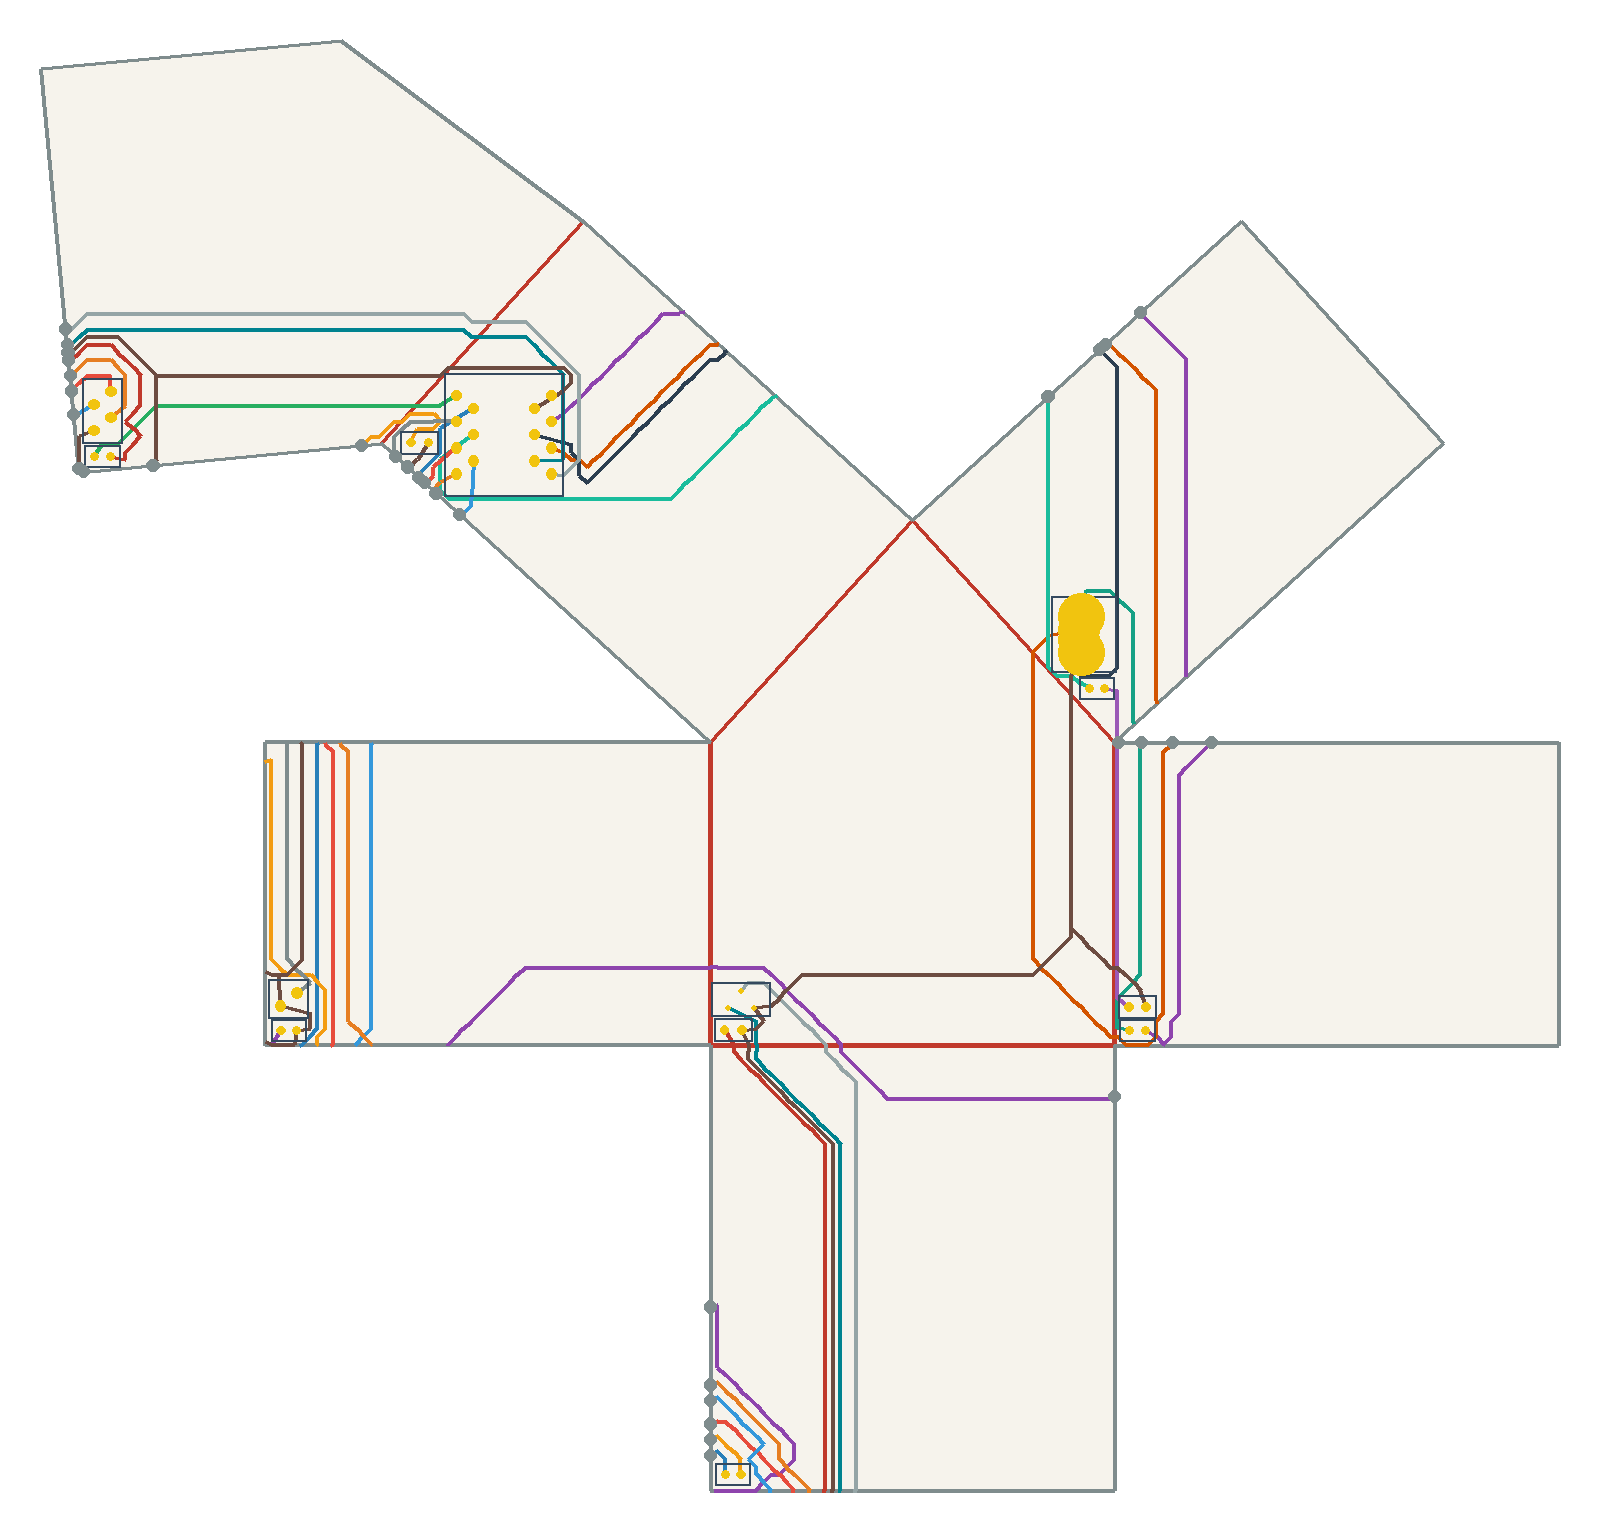

The file beside this chart, header and first rows:
net, connected, length_mm, segment_count, panel_sequence, fold_sequence, crossing_kind, crossing_fold_id, crossing_theta_deg, crossing_predicted_strain, crossing_x_mm, crossing_y_mm
VBUS, 1, 97.9, 60, 4 3 4 3, S2, seam, 2, 42.27, 0.1051, 84.17, 59.13
V5, 1, 386.6, 228, 3 4 5 2 3 2 0 2 0 6 2 6 2 1 2 1 6, S2 S3 S1 C0 C1 S0 S5 S6, seam, 2, 42.27, 0.1051, 97.86, 59.13
V5, 1, 386.6, 228, 3 4 5 2 3 2 0 2 0 6 2 6 2 1 2 1 6, S2 S3 S1 C0 C1 S0 S5 S6, seam, 3, 95.45, 0.2374, 83.89, 142.9
V5, 1, 386.6, 228, 3 4 5 2 3 2 0 2 0 6 2 6 2 1 2 1 6, S2 S3 S1 C0 C1 S0 S5 S6, seam, 1, 90.0, 0.2238, 78.84, -9.89
V5, 1, 386.6, 228, 3 4 5 2 3 2 0 2 0 6 2 6 2 1 2 1 6, S2 S3 S1 C0 C1 S0 S5 S6, crease, 0, 90.0, 0.2238, 25.02, 0.0
V5, 1, 386.6, 228, 3 4 5 2 3 2 0 2 0 6 2 6 2 1 2 1 6, S2 S3 S1 C0 C1 S0 S5 S6, crease, 1, 90.0, 0.2238, 0.0, 15.92
V5, 1, 386.6, 228, 3 4 5 2 3 2 0 2 0 6 2 6 2 1 2 1 6, S2 S3 S1 C0 C1 S0 S5 S6, seam, 0, 90.0, 0.2238, 0.0, -50.97
V5, 1, 386.6, 228, 3 4 5 2 3 2 0 2 0 6 2 6 2 1 2 1 6, S2 S3 S1 C0 C1 S0 S5 S6, seam, 5, 90.0, 0.2238, -123.1, 112.6
V5, 1, 386.6, 228, 3 4 5 2 3 2 0 2 0 6 2 6 2 1 2 1 6, S2 S3 S1 C0 C1 S0 S5 S6, seam, 6, 90.0, 0.2238, -122.3, 111.9
USB_DM, 1, 279, 166, 4 0 4 0 3 4 5, C3 C2 S2 S3, crease, 3, 90.0, 0.2238, 63.17, 76.36
USB_DM, 1, 279, 166, 4 0 4 0 3 4 5, C3 C2 S2 S3, crease, 2, 90.0, 0.2238, 78.84, 2.274
USB_DM, 1, 279, 166, 4 0 4 0 3 4 5, C3 C2 S2 S3, seam, 2, 42.27, 0.1051, 90.25, 59.13
USB_DM, 1, 279, 166, 4 0 4 0 3 4 5, C3 C2 S2 S3, seam, 3, 95.45, 0.2374, 77.13, 136.8
USB_DP, 1, 132.6, 72, 4 5, S3, seam, 3, 95.45, 0.2374, 76.01, 135.8
DRV1, 1, 75.62, 46, 5 1 5 1, C5, crease, 5, 90.0, 0.2238, -57.6, 124.7
LEDA1, 1, 139.3, 81, 1 2 0 2 0, S5 C0, seam, 5, 90.0, 0.2238, -125.1, 133.7
LEDA1, 1, 139.3, 81, 1 2 0 2 0, S5 C0, crease, 0, 90.0, 0.2238, 3.79, 0.0
DRV2, 1, 86.25, 50, 5 6 2 6 2, S4 S0, seam, 4, 42.27, 0.1051, -56.85, 110.8
DRV2, 1, 86.25, 50, 5 6 2 6 2, S4 S0, seam, 0, 90.0, 0.2238, 0.0, -79.88
LEDA2, 1, 102.4, 60, 2 6 1 6 1 5, S0 S6 C5, seam, 0, 90.0, 0.2238, 0.0, -76.83
LEDA2, 1, 102.4, 60, 2 6 1 6 1 5, S0 S6 C5, seam, 6, 90.0, 0.2238, -67.94, 117.1
LEDA2, 1, 102.4, 60, 2 6 1 6 1 5, S0 S6 C5, crease, 5, 90.0, 0.2238, -60.63, 121.4
IO1, 1, 69.35, 41, 5 6, S4, seam, 4, 42.27, 0.1051, -61.36, 114.9
DRV3, 1, 150.5, 89, 5 4 5 4, S3, seam, 3, 95.45, 0.2374, 65.88, 126.5
LEDA3, 1, 64.89, 42, 4 3 4 3, S2, seam, 2, 42.27, 0.1051, 79.6, 59.13
IO2, 1, 104.4, 61, 5 6 2 6 2 1 2 1, S4 S0 S5, seam, 4, 42.27, 0.1051, -55.73, 109.8
IO2, 1, 104.4, 61, 5 6 2 6 2 1 2 1, S4 S0 S5, seam, 0, 90.0, 0.2238, 0.0, -73.79
IO2, 1, 104.4, 61, 5 6 2 6 2 1 2 1, S4 S0 S5, seam, 5, 90.0, 0.2238, -124.5, 127.7
IO3, 1, 103.8, 58, 5 6 2 6 2 1 2 1, S4 S0 S5, seam, 4, 42.27, 0.1051, -48.97, 103.7
IO3, 1, 103.8, 58, 5 6 2 6 2 1 2 1, S4 S0 S5, seam, 0, 90.0, 0.2238, 0.0, -69.23
IO3, 1, 103.8, 58, 5 6 2 6 2 1 2 1, S4 S0 S5, seam, 5, 90.0, 0.2238, -124.1, 123.2
IO4, 1, 121.6, 70, 5 6 2 6 2 1 2 1, S4 S0 S5, seam, 4, 42.27, 0.1051, -53.48, 107.7
IO4, 1, 121.6, 70, 5 6 2 6 2 1 2 1, S4 S0 S5, seam, 0, 90.0, 0.2238, 0.0, -66.18
IO4, 1, 121.6, 70, 5 6 2 6 2 1 2 1, S4 S0 S5, seam, 5, 90.0, 0.2238, -124.8, 130.7
SWSIG, 1, 241.6, 150, 5 1 5 1 2 0 2 0, C5 S5 C0, crease, 5, 90.0, 0.2238, -42.44, 141.4
SWSIG, 1, 241.6, 150, 5 1 5 1 2 0 2 0, C5 S5 C0, seam, 5, 90.0, 0.2238, -125.7, 139.8
SWSIG, 1, 241.6, 150, 5 1 5 1 2 0 2 0, C5 S5 C0, crease, 0, 90.0, 0.2238, 21.98, 0.0
SWPU, 1, 228.9, 139, 0 2 1 2 1 5, C0 S5 C5, crease, 0, 90.0, 0.2238, 8.339, 0.0
SWPU, 1, 228.9, 139, 0 2 1 2 1 5, C0 S5 C5, seam, 5, 90.0, 0.2238, -125.4, 136.8
SWPU, 1, 228.9, 139, 0 2 1 2 1 5, C0 S5 C5, crease, 5, 90.0, 0.2238, -45.47, 138
GND, 1, 477, 278, 4 0 4 0 3 0 2 1 2 1 6 5 6 5 1 5 6 1 6 1, C3 C2 C0 S5 S6 S4 C5 S6, crease, 3, 90.0, 0.2238, 70.25, 68.58
GND, 1, 477, 278, 4 0 4 0 3 0 2 1 2 1 6 5 6 5 1 5 6 1 6 1, C3 C2 C0 S5 S6 S4 C5 S6, crease, 2, 90.0, 0.2238, 78.84, 15.92
GND, 1, 477, 278, 4 0 4 0 3 0 2 1 2 1 6 5 6 5 1 5 6 1 6 1, C3 C2 C0 S5 S6 S4 C5 S6, crease, 0, 90.0, 0.2238, 6.823, 0.0
GND, 1, 477, 278, 4 0 4 0 3 0 2 1 2 1 6 5 6 5 1 5 6 1 6 1, C3 C2 C0 S5 S6 S4 C5 S6, seam, 5, 90.0, 0.2238, -125.3, 135.2
GND, 1, 477, 278, 4 0 4 0 3 0 2 1 2 1 6 5 6 5 1 5 6 1 6 1, C3 C2 C0 S5 S6 S4 C5 S6, seam, 6, 90.0, 0.2238, -108.7, 113.2
GND, 1, 477, 278, 4 0 4 0 3 0 2 1 2 1 6 5 6 5 1 5 6 1 6 1, C3 C2 C0 S5 S6 S4 C5 S6, seam, 4, 42.27, 0.1051, -59.1, 112.9
GND, 1, 477, 278, 4 0 4 0 3 0 2 1 2 1 6 5 6 5 1 5 6 1 6 1, C3 C2 C0 S5 S6 S4 C5 S6, crease, 5, 90.0, 0.2238, -50.52, 132.5
GND, 1, 477, 278, 4 0 4 0 3 0 2 1 2 1 6 5 6 5 1 5 6 1 6 1, C3 C2 C0 S5 S6 S4 C5 S6, seam, 6, 90.0, 0.2238, -122.3, 111.9
